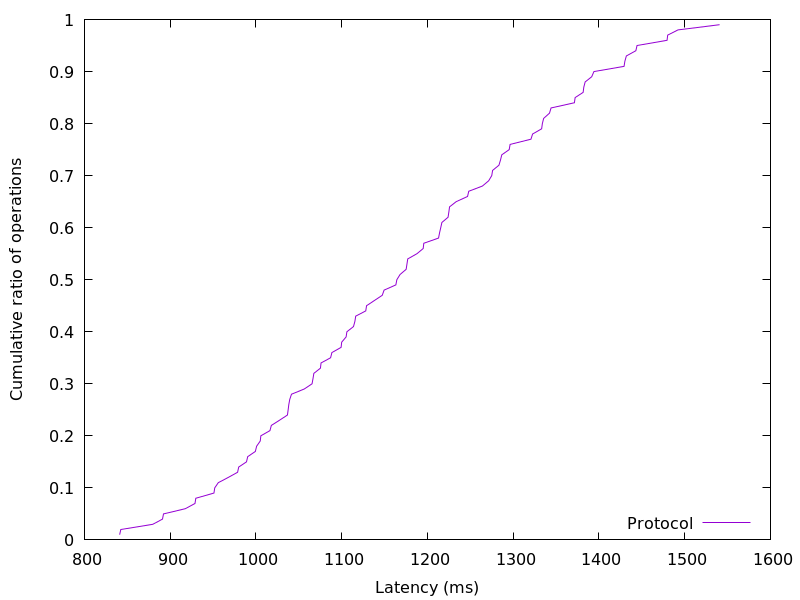

Source data for this figure (header and first rows):
841.0624, 0.01
842.4, 0.02
879.6, 0.03
891, 0.04
892.2, 0.05
917.6, 0.06
928.9, 0.07
929.9, 0.08
951, 0.09
951.9, 0.1
956.1, 0.11
967.6, 0.12
978.6, 0.13
979.9, 0.14
989, 0.15
990.4, 0.16
999.3, 0.17
1001, 0.18
1005, 0.19
1006, 0.2
1016, 0.21
1018, 0.22
1028, 0.23
1037, 0.24
1038, 0.25
1038, 0.26
1039, 0.27
1041, 0.28
1056, 0.29
1065, 0.3
1067, 0.31
1068, 0.32
1075, 0.33
1076, 0.34
1087, 0.35
1089, 0.36
1099, 0.37
1100, 0.38
1105, 0.39
1106, 0.4
1114, 0.41
1115, 0.42
1116, 0.43
1128, 0.44
1129, 0.45
1138, 0.46
1147, 0.47
1149, 0.48
1163, 0.49
1164, 0.5
1168, 0.51
1175, 0.52
1176, 0.53
1177, 0.54
1188, 0.55
1195, 0.56
1196, 0.57
1213, 0.58
1214, 0.59
1215, 0.6
1217, 0.61
... 38 more rows
